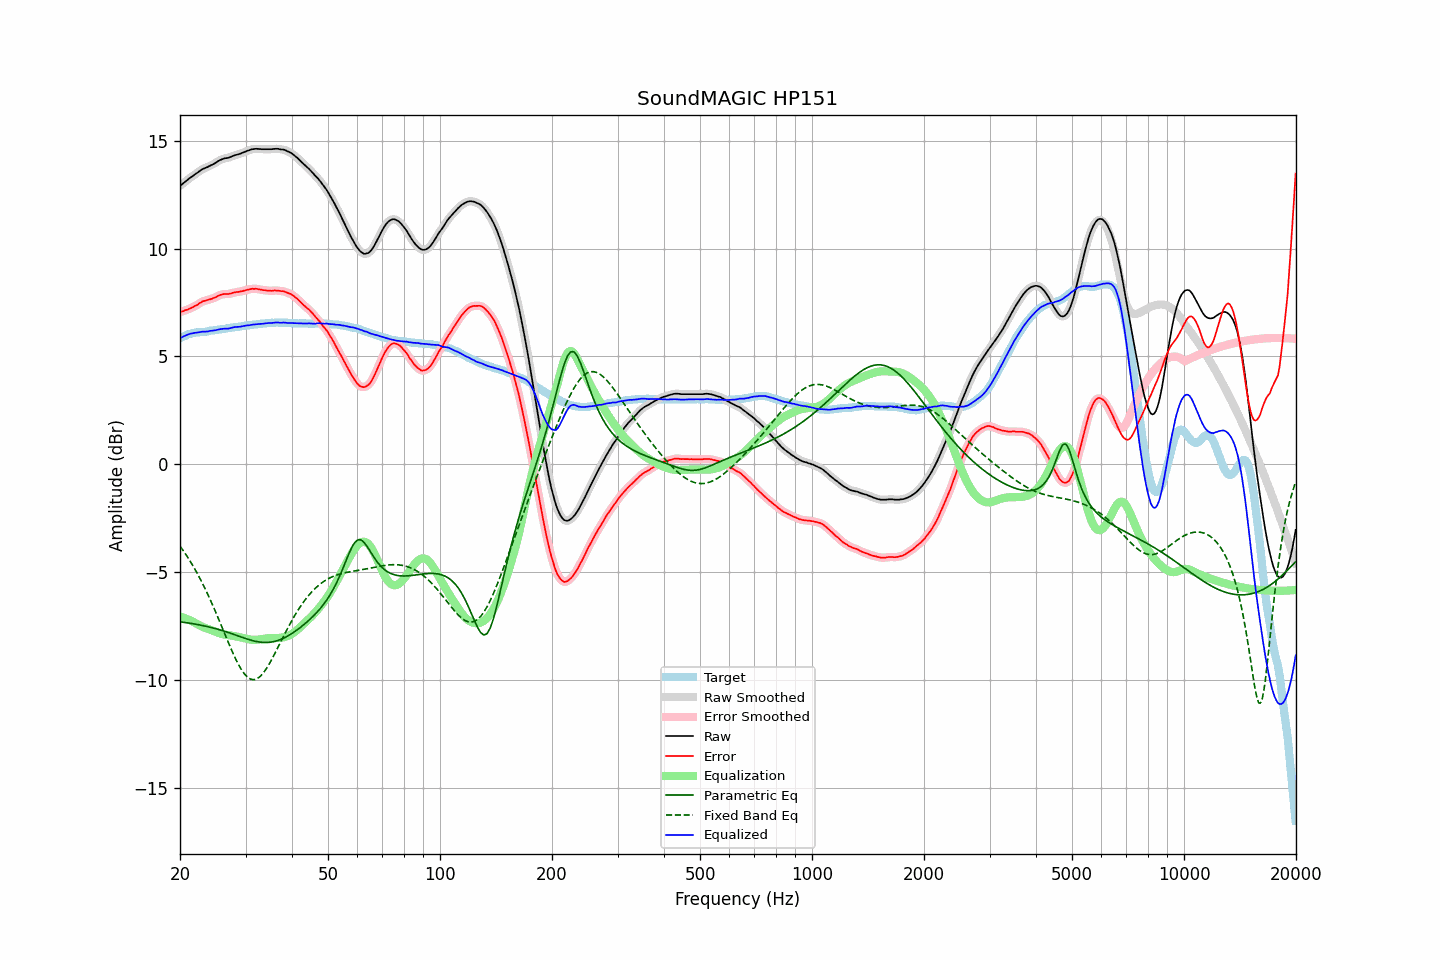

Values plotted in this chart, from the file beside it:
frequency, raw, error, smoothed, error_smoothed, equalization, parametric_eq, fixed_band_eq, equalized_raw, equalized_smoothed, target
20.00, 12.90, 7.06, 12.90, 7.06, -7.06, -7.30, -3.78, 5.84, 5.84, 5.85
20.20, 12.96, 7.08, 12.96, 7.08, -7.08, -7.31, -3.89, 5.88, 5.88, 5.89
20.40, 13.02, 7.10, 13.02, 7.10, -7.10, -7.32, -3.99, 5.92, 5.92, 5.93
20.61, 13.08, 7.14, 13.08, 7.13, -7.13, -7.33, -4.10, 5.95, 5.96, 5.94
20.81, 13.14, 7.16, 13.14, 7.16, -7.16, -7.34, -4.21, 5.99, 5.99, 5.98
21.02, 13.20, 7.18, 13.20, 7.19, -7.19, -7.35, -4.33, 6.02, 6.02, 6.02
21.23, 13.26, 7.22, 13.26, 7.21, -7.22, -7.36, -4.45, 6.05, 6.04, 6.04
21.44, 13.31, 7.25, 13.31, 7.25, -7.25, -7.37, -4.57, 6.06, 6.06, 6.06
21.66, 13.36, 7.28, 13.37, 7.29, -7.29, -7.38, -4.69, 6.07, 6.08, 6.08
21.87, 13.42, 7.33, 13.42, 7.32, -7.33, -7.40, -4.82, 6.09, 6.09, 6.09
22.09, 13.47, 7.36, 13.47, 7.36, -7.37, -7.41, -4.95, 6.10, 6.10, 6.11
22.31, 13.52, 7.40, 13.53, 7.41, -7.41, -7.42, -5.09, 6.11, 6.11, 6.12
22.54, 13.58, 7.46, 13.58, 7.46, -7.46, -7.44, -5.23, 6.13, 6.13, 6.12
22.76, 13.63, 7.50, 13.63, 7.51, -7.49, -7.45, -5.37, 6.14, 6.14, 6.13
22.99, 13.68, 7.55, 13.68, 7.55, -7.53, -7.47, -5.52, 6.15, 6.15, 6.13
23.22, 13.71, 7.57, 13.71, 7.57, -7.56, -7.48, -5.67, 6.15, 6.15, 6.14
23.45, 13.74, 7.59, 13.74, 7.60, -7.59, -7.50, -5.82, 6.15, 6.15, 6.15
23.69, 13.77, 7.61, 13.78, 7.61, -7.62, -7.52, -5.98, 6.16, 6.16, 6.16
23.92, 13.81, 7.63, 13.81, 7.63, -7.64, -7.53, -6.14, 6.17, 6.17, 6.18
24.16, 13.85, 7.66, 13.85, 7.66, -7.66, -7.55, -6.30, 6.19, 6.18, 6.20
24.40, 13.88, 7.68, 13.89, 7.68, -7.69, -7.57, -6.47, 6.19, 6.20, 6.21
24.65, 13.92, 7.72, 13.92, 7.71, -7.72, -7.59, -6.64, 6.20, 6.20, 6.21
24.89, 13.96, 7.74, 13.97, 7.74, -7.75, -7.61, -6.81, 6.21, 6.22, 6.23
25.14, 14.01, 7.78, 14.01, 7.78, -7.78, -7.63, -6.98, 6.23, 6.23, 6.24
25.39, 14.06, 7.82, 14.06, 7.81, -7.81, -7.65, -7.16, 6.25, 6.25, 6.25
25.65, 14.10, 7.85, 14.10, 7.85, -7.84, -7.67, -7.34, 6.27, 6.27, 6.25
25.91, 14.13, 7.87, 14.14, 7.87, -7.86, -7.69, -7.52, 6.28, 6.28, 6.26
26.16, 14.16, 7.89, 14.16, 7.89, -7.87, -7.72, -7.70, 6.29, 6.29, 6.27
26.43, 14.18, 7.90, 14.18, 7.89, -7.89, -7.74, -7.88, 6.29, 6.29, 6.28
26.69, 14.19, 7.89, 14.19, 7.90, -7.90, -7.76, -8.06, 6.29, 6.29, 6.30
26.96, 14.20, 7.89, 14.21, 7.90, -7.91, -7.79, -8.24, 6.29, 6.30, 6.31
27.23, 14.23, 7.91, 14.23, 7.91, -7.92, -7.81, -8.41, 6.31, 6.31, 6.32
27.50, 14.26, 7.92, 14.26, 7.93, -7.93, -7.84, -8.59, 6.33, 6.33, 6.34
27.77, 14.29, 7.96, 14.29, 7.95, -7.95, -7.87, -8.76, 6.35, 6.35, 6.34
28.05, 14.32, 7.97, 14.32, 7.97, -7.96, -7.89, -8.92, 6.36, 6.36, 6.36
28.33, 14.34, 7.99, 14.34, 7.98, -7.97, -7.92, -9.07, 6.37, 6.37, 6.36
28.62, 14.36, 7.99, 14.36, 7.99, -7.99, -7.94, -9.22, 6.37, 6.37, 6.37
28.90, 14.38, 8.00, 14.39, 8.00, -8.01, -7.97, -9.36, 6.38, 6.38, 6.38
29.19, 14.41, 8.02, 14.41, 8.02, -8.02, -8.00, -9.49, 6.39, 6.39, 6.39
29.48, 14.44, 8.03, 14.44, 8.03, -8.04, -8.02, -9.60, 6.40, 6.40, 6.41
29.78, 14.47, 8.05, 14.47, 8.05, -8.06, -8.05, -9.70, 6.42, 6.42, 6.42
30.08, 14.50, 8.07, 14.50, 8.07, -8.07, -8.07, -9.79, 6.43, 6.43, 6.43
30.38, 14.53, 8.09, 14.53, 8.09, -8.09, -8.10, -9.86, 6.44, 6.44, 6.44
30.68, 14.55, 8.11, 14.56, 8.11, -8.11, -8.12, -9.91, 6.44, 6.45, 6.45
30.99, 14.58, 8.13, 14.58, 8.12, -8.12, -8.14, -9.95, 6.46, 6.46, 6.46
31.30, 14.60, 8.14, 14.60, 8.13, -8.13, -8.16, -9.97, 6.47, 6.47, 6.46
31.61, 14.61, 8.13, 14.62, 8.14, -8.13, -8.18, -9.98, 6.48, 6.48, 6.48
31.93, 14.62, 8.14, 14.62, 8.14, -8.13, -8.20, -9.96, 6.49, 6.49, 6.48
32.24, 14.62, 8.13, 14.62, 8.13, -8.12, -8.22, -9.93, 6.50, 6.50, 6.49
32.57, 14.61, 8.11, 14.62, 8.12, -8.12, -8.23, -9.88, 6.50, 6.50, 6.50
32.89, 14.61, 8.10, 14.61, 8.10, -8.10, -8.24, -9.82, 6.51, 6.51, 6.52
33.22, 14.60, 8.09, 14.61, 8.09, -8.09, -8.25, -9.74, 6.51, 6.51, 6.51
33.55, 14.60, 8.07, 14.60, 8.07, -8.08, -8.25, -9.65, 6.52, 6.52, 6.53
33.89, 14.60, 8.07, 14.60, 8.07, -8.07, -8.25, -9.55, 6.54, 6.53, 6.53
34.23, 14.60, 8.05, 14.60, 8.06, -8.06, -8.25, -9.44, 6.54, 6.54, 6.55
34.57, 14.60, 8.06, 14.60, 8.05, -8.06, -8.25, -9.31, 6.55, 6.55, 6.55
34.92, 14.60, 8.05, 14.60, 8.05, -8.05, -8.24, -9.18, 6.55, 6.55, 6.56
35.27, 14.60, 8.04, 14.61, 8.05, -8.05, -8.23, -9.05, 6.55, 6.56, 6.56
35.62, 14.61, 8.05, 14.61, 8.05, -8.05, -8.22, -8.91, 6.56, 6.56, 6.56
35.97, 14.62, 8.06, 14.62, 8.05, -8.05, -8.20, -8.76, 6.57, 6.57, 6.56
... 635 more rows
